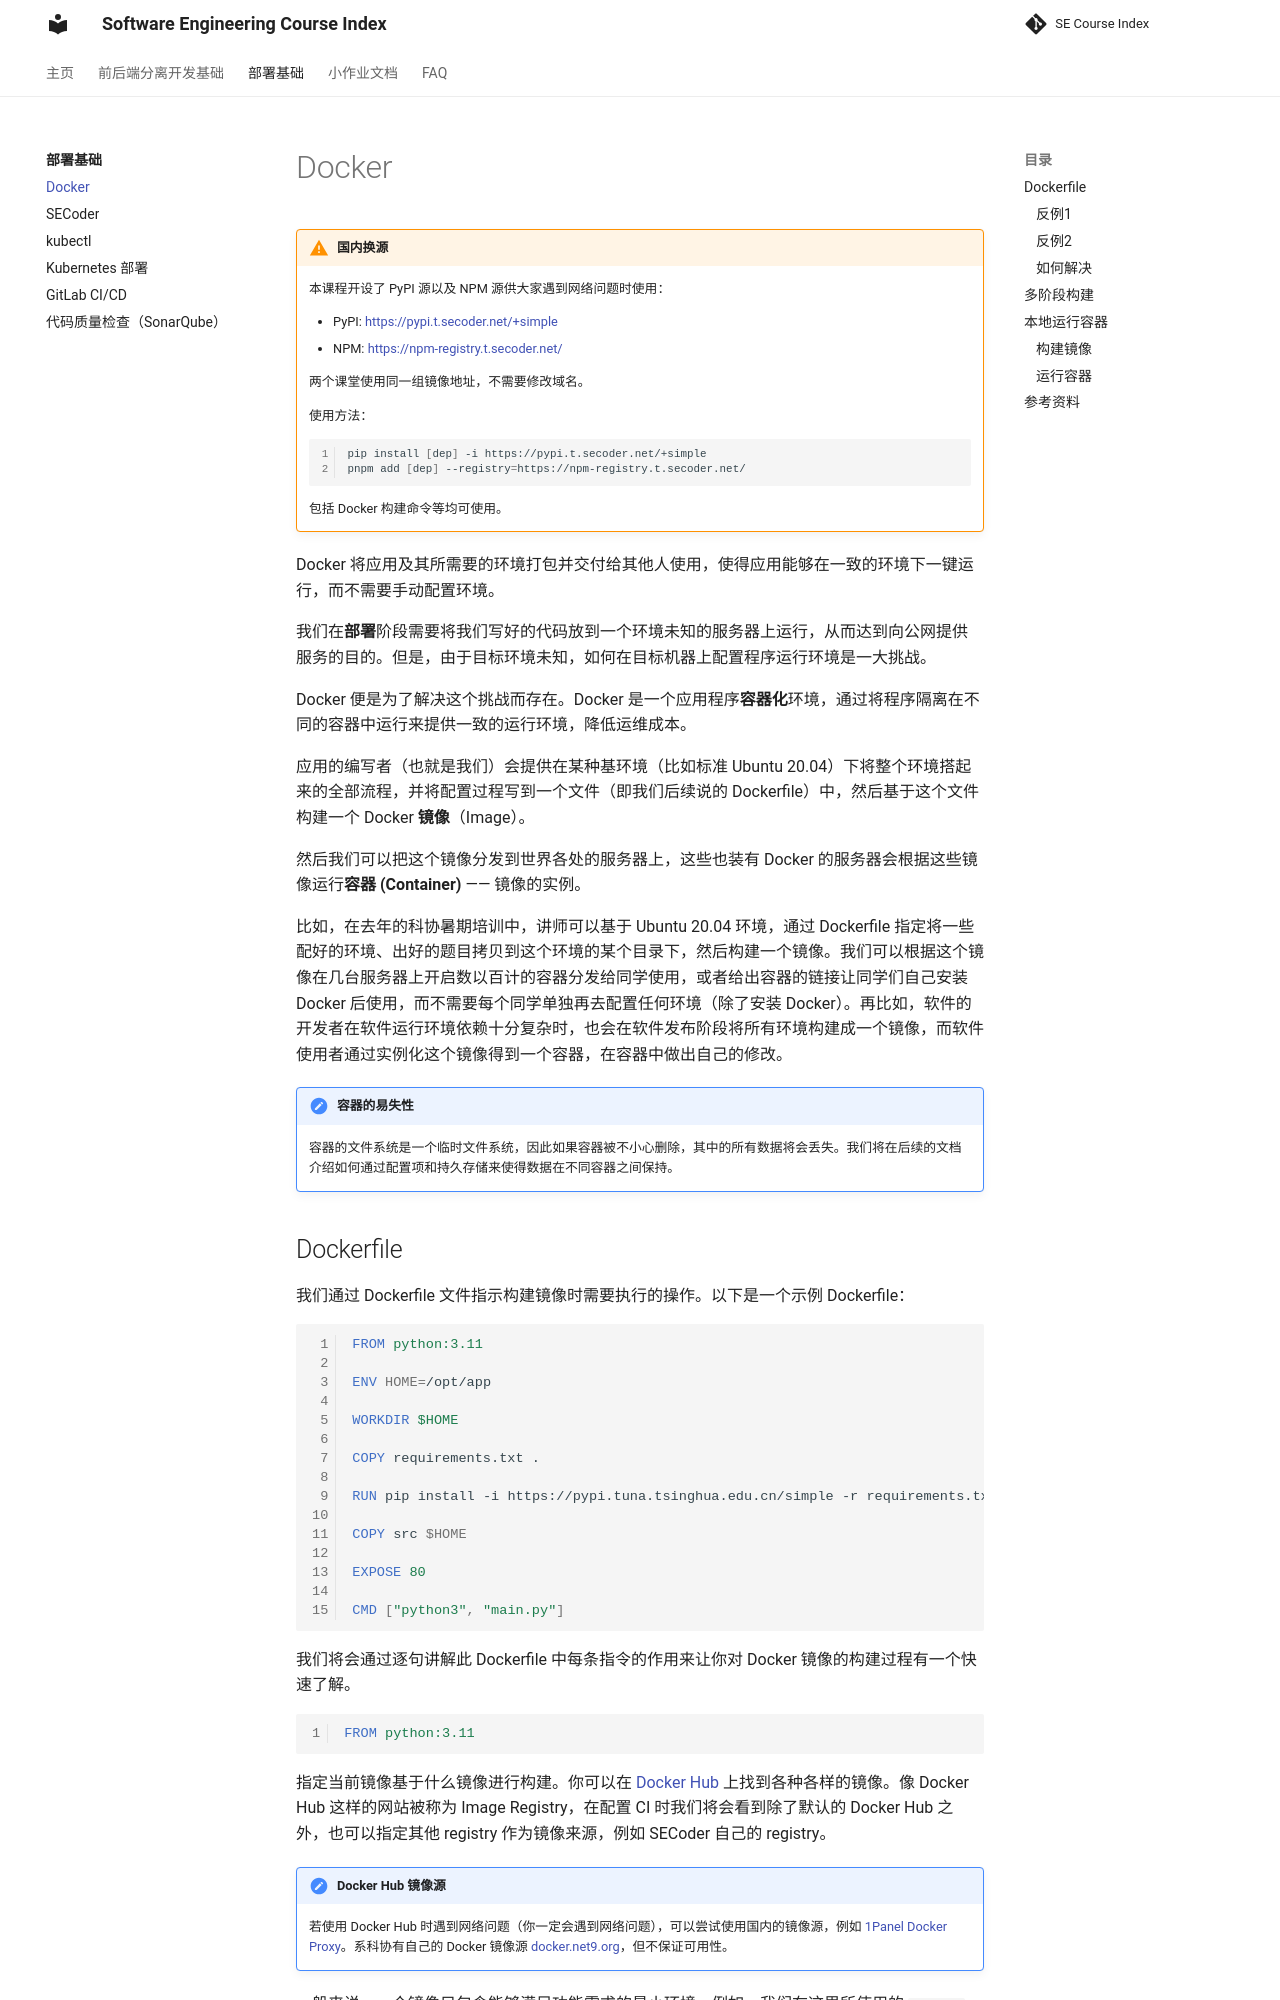

repository: THUSE-Course/course-index · page: deploy/docker/index.html · generator: mkdocs

# Docker

!!! warning "国内换源"

    本课程开设了 PyPI 源以及 NPM 源供大家遇到网络问题时使用：

    - PyPI: https://pypi.t.secoder.net/+simple
    - NPM: https://npm-registry.t.secoder.net/

    两个课堂使用同一组镜像地址，不需要修改域名。

    使用方法：

    ```shell
    pip install [dep] -i https://pypi.t.secoder.net/+simple
    pnpm add [dep] --registry=https://npm-registry.t.secoder.net/
    ```

    包括 Docker 构建命令等均可使用。

Docker 将应用及其所需要的环境打包并交付给其他人使用，使得应用能够在一致的环境下一键运行，而不需要手动配置环境。

我们在**部署**阶段需要将我们写好的代码放到一个环境未知的服务器上运行，从而达到向公网提供服务的目的。但是，由于目标环境未知，如何在目标机器上配置程序运行环境是一大挑战。

Docker 便是为了解决这个挑战而存在。Docker 是一个应用程序**容器化**环境，通过将程序隔离在不同的容器中运行来提供一致的运行环境，降低运维成本。

应用的编写者（也就是我们）会提供在某种基环境（比如标准 Ubuntu 20.04）下将整个环境搭起来的全部流程，并将配置过程写到一个文件（即我们后续说的 Dockerfile）中，然后基于这个文件构建一个 Docker **镜像**（Image）。

然后我们可以把这个镜像分发到世界各处的服务器上，这些也装有 Docker 的服务器会根据这些镜像运行**容器 (Container)** —— 镜像的实例。

比如，在去年的科协暑期培训中，讲师可以基于 Ubuntu 20.04 环境，通过 Dockerfile 指定将一些配好的环境、出好的题目拷贝到这个环境的某个目录下，然后构建一个镜像。我们可以根据这个镜像在几台服务器上开启数以百计的容器分发给同学使用，或者给出容器的链接让同学们自己安装 Docker 后使用，而不需要每个同学单独再去配置任何环境（除了安装 Docker）。再比如，软件的开发者在软件运行环境依赖十分复杂时，也会在软件发布阶段将所有环境构建成一个镜像，而软件使用者通过实例化这个镜像得到一个容器，在容器中做出自己的修改。


!!! note "容器的易失性"

    容器的文件系统是一个临时文件系统，因此如果容器被不小心删除，其中的所有数据将会丢失。我们将在后续的文档介绍如何通过配置项和持久存储来使得数据在不同容器之间保持。
